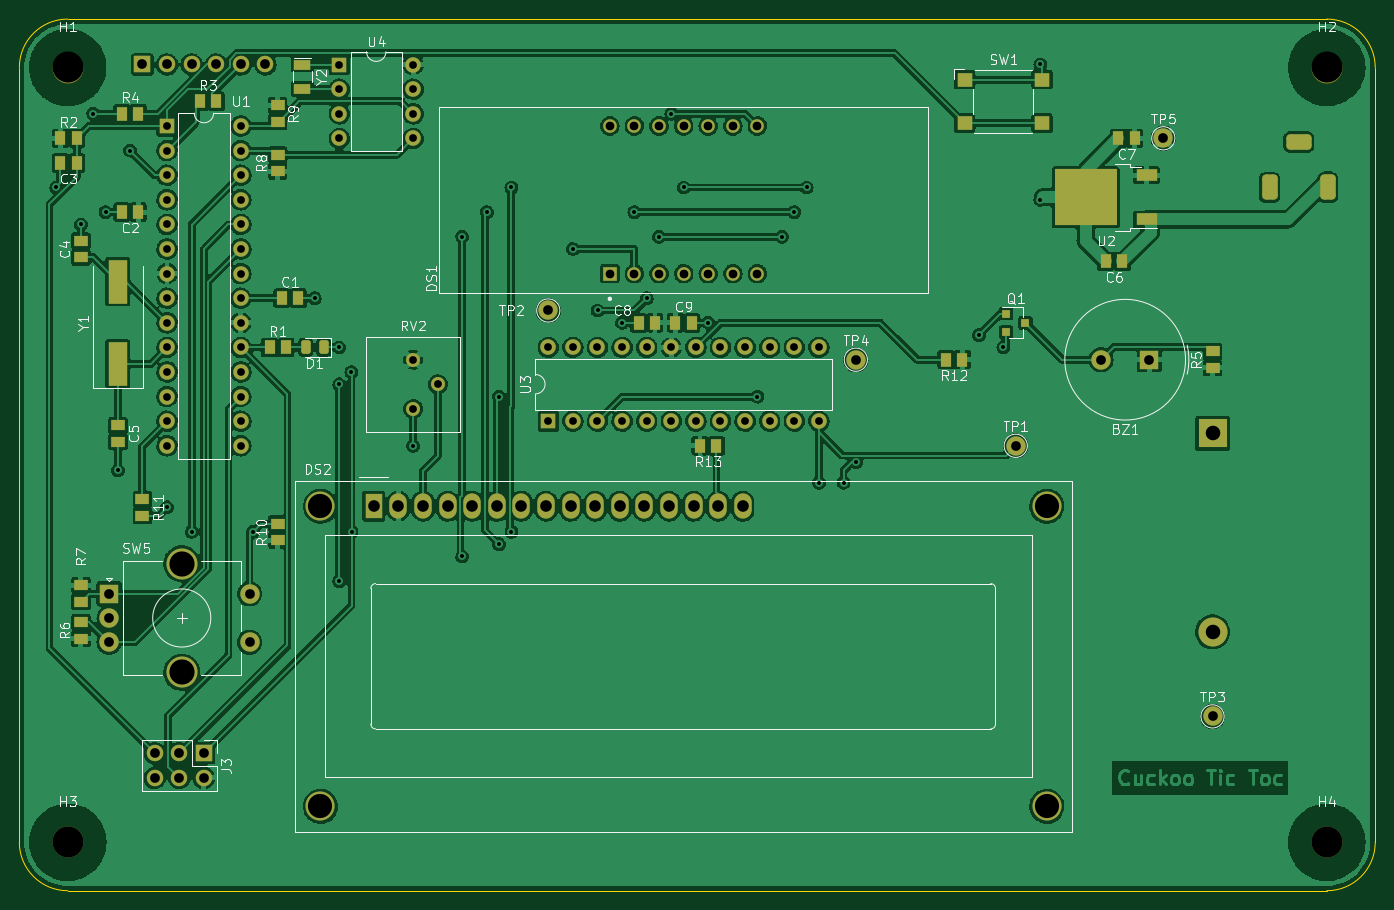
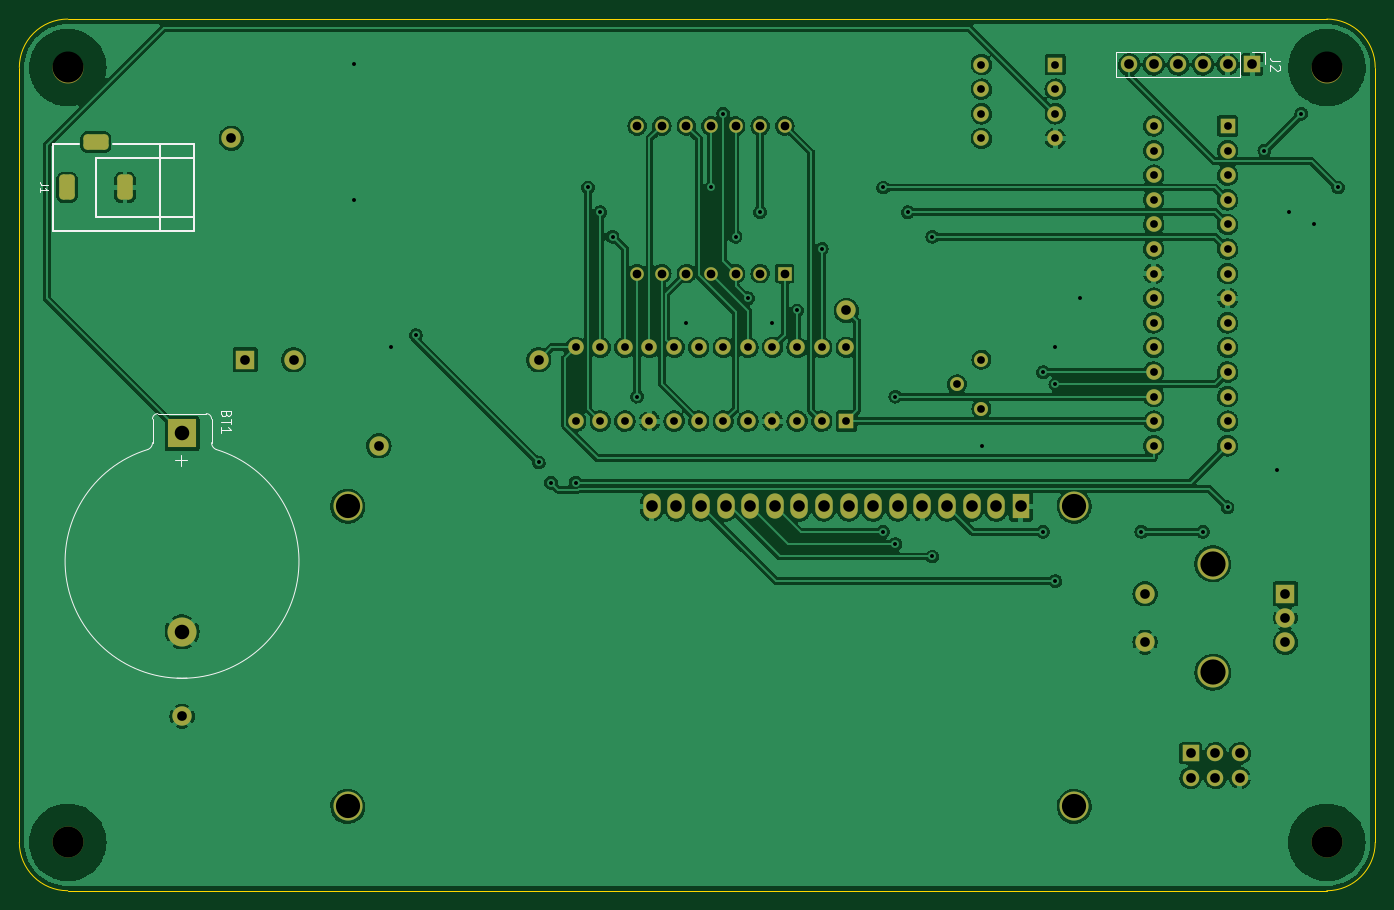
Circuit board: 10 layer files. Board 140.0 x 90.0 mm.
- bottom_copper: Gitclock-B_Cu.gbr (326445 bytes)
- bottom_mask: Gitclock-B_Mask.gbr (5135 bytes)
- paste: Gitclock-B_Paste.gbr (469 bytes)
- bottom_silk: Gitclock-B_Silkscreen.gbr (8139 bytes)
- outline: Gitclock-Edge_Cuts.gbr (957 bytes)
- top_copper: Gitclock-F_Cu.gbr (465539 bytes)
- top_mask: Gitclock-F_Mask.gbr (7484 bytes)
- paste: Gitclock-F_Paste.gbr (3405 bytes)
- top_silk: Gitclock-F_Silkscreen.gbr (41886 bytes)
- drill: Gitclock.drl (3083 bytes)

=== bottom_copper: Gitclock-B_Cu.gbr (326445 bytes, source omitted) ===
=== bottom_mask: Gitclock-B_Mask.gbr ===
%TF.GenerationSoftware,KiCad,Pcbnew,(6.0.5-0)*%
%TF.CreationDate,2022-07-22T21:53:24-07:00*%
%TF.ProjectId,Gitclock,47697463-6c6f-4636-9b2e-6b696361645f,rev?*%
%TF.SameCoordinates,PX4c4db10PY8b48bd0*%
%TF.FileFunction,Soldermask,Bot*%
%TF.FilePolarity,Negative*%
%FSLAX46Y46*%
G04 Gerber Fmt 4.6, Leading zero omitted, Abs format (unit mm)*
G04 Created by KiCad (PCBNEW (6.0.5-0)) date 2022-07-22 21:53:24*
%MOMM*%
%LPD*%
G01*
G04 APERTURE LIST*
G04 Aperture macros list*
%AMRoundRect*
0 Rectangle with rounded corners*
0 $1 Rounding radius*
0 $2 $3 $4 $5 $6 $7 $8 $9 X,Y pos of 4 corners*
0 Add a 4 corners polygon primitive as box body*
4,1,4,$2,$3,$4,$5,$6,$7,$8,$9,$2,$3,0*
0 Add four circle primitives for the rounded corners*
1,1,$1+$1,$2,$3*
1,1,$1+$1,$4,$5*
1,1,$1+$1,$6,$7*
1,1,$1+$1,$8,$9*
0 Add four rect primitives between the rounded corners*
20,1,$1+$1,$2,$3,$4,$5,0*
20,1,$1+$1,$4,$5,$6,$7,0*
20,1,$1+$1,$6,$7,$8,$9,0*
20,1,$1+$1,$8,$9,$2,$3,0*%
G04 Aperture macros list end*
%ADD10C,3.200000*%
%ADD11R,1.600000X1.600000*%
%ADD12O,1.600000X1.600000*%
%ADD13C,3.000000*%
%ADD14R,1.800000X2.600000*%
%ADD15O,1.800000X2.600000*%
%ADD16R,1.700000X1.700000*%
%ADD17O,1.700000X1.700000*%
%ADD18C,2.000000*%
%ADD19C,1.440000*%
%ADD20R,2.000000X2.000000*%
%ADD21R,1.400000X1.400000*%
%ADD22C,1.400000*%
%ADD23RoundRect,0.400000X-0.400000X0.900000X-0.400000X-0.900000X0.400000X-0.900000X0.400000X0.900000X0*%
%ADD24RoundRect,0.400000X-0.900000X0.400000X-0.900000X-0.400000X0.900000X-0.400000X0.900000X0.400000X0*%
%ADD25R,3.000000X3.000000*%
G04 APERTURE END LIST*
D10*
%TO.C,H4*%
X134990000Y6050000D03*
%TD*%
D11*
%TO.C,U4*%
X33030000Y86350000D03*
D12*
X33030000Y83810000D03*
X33030000Y81270000D03*
X33030000Y78730000D03*
X40650000Y78730000D03*
X40650000Y81270000D03*
X40650000Y83810000D03*
X40650000Y86350000D03*
%TD*%
D13*
%TO.C,DS2*%
X106080000Y40757500D03*
X31080900Y40757500D03*
X31080900Y9756800D03*
X106079480Y9756800D03*
D14*
X36580000Y40757500D03*
D15*
X39120000Y40757500D03*
X41660000Y40757500D03*
X44200000Y40757500D03*
X46740000Y40757500D03*
X49280000Y40757500D03*
X51820000Y40757500D03*
X54360000Y40757500D03*
X56900000Y40757500D03*
X59440000Y40757500D03*
X61980000Y40757500D03*
X64520000Y40757500D03*
X67060000Y40757500D03*
X69600000Y40757500D03*
X72140000Y40757500D03*
X74680000Y40757500D03*
%TD*%
D11*
%TO.C,U1*%
X15240000Y80010000D03*
D12*
X15240000Y77470000D03*
X15240000Y74930000D03*
X15240000Y72390000D03*
X15240000Y69850000D03*
X15240000Y67310000D03*
X15240000Y64770000D03*
X15240000Y62230000D03*
X15240000Y59690000D03*
X15240000Y57150000D03*
X15240000Y54610000D03*
X15240000Y52070000D03*
X15240000Y49530000D03*
X15240000Y46990000D03*
X22860000Y46990000D03*
X22860000Y49530000D03*
X22860000Y52070000D03*
X22860000Y54610000D03*
X22860000Y57150000D03*
X22860000Y59690000D03*
X22860000Y62230000D03*
X22860000Y64770000D03*
X22860000Y67310000D03*
X22860000Y69850000D03*
X22860000Y72390000D03*
X22860000Y74930000D03*
X22860000Y77470000D03*
X22860000Y80010000D03*
%TD*%
D11*
%TO.C,U3*%
X54605000Y49540000D03*
D12*
X57145000Y49540000D03*
X59685000Y49540000D03*
X62225000Y49540000D03*
X64765000Y49540000D03*
X67305000Y49540000D03*
X69845000Y49540000D03*
X72385000Y49540000D03*
X74925000Y49540000D03*
X77465000Y49540000D03*
X80005000Y49540000D03*
X82545000Y49540000D03*
X82545000Y57160000D03*
X80005000Y57160000D03*
X77465000Y57160000D03*
X74925000Y57160000D03*
X72385000Y57160000D03*
X69845000Y57160000D03*
X67305000Y57160000D03*
X64765000Y57160000D03*
X62225000Y57160000D03*
X59685000Y57160000D03*
X57145000Y57160000D03*
X54605000Y57160000D03*
%TD*%
D16*
%TO.C,J3*%
X19050000Y15240000D03*
D17*
X19050000Y12700000D03*
X16510000Y15240000D03*
X16510000Y12700000D03*
X13970000Y15240000D03*
X13970000Y12700000D03*
%TD*%
D18*
%TO.C,TP4*%
X86360000Y55880000D03*
%TD*%
D10*
%TO.C,H2*%
X134990000Y86050000D03*
%TD*%
D19*
%TO.C,RV2*%
X40655000Y50800000D03*
X43195000Y53340000D03*
X40655000Y55880000D03*
%TD*%
D10*
%TO.C,SW5*%
X16760000Y34810000D03*
X16760000Y23610000D03*
D20*
X9260000Y31710000D03*
D18*
X9260000Y26710000D03*
X9260000Y29210000D03*
X23760000Y26710000D03*
X23760000Y31710000D03*
%TD*%
D10*
%TO.C,H3*%
X4990000Y6050000D03*
%TD*%
%TO.C,H1*%
X4990000Y86050000D03*
%TD*%
D18*
%TO.C,TP2*%
X54605000Y60960000D03*
%TD*%
%TO.C,TP1*%
X102870000Y46990000D03*
%TD*%
%TO.C,TP5*%
X118110000Y78740000D03*
%TD*%
%TO.C,TP3*%
X123190000Y19050000D03*
%TD*%
D21*
%TO.C,DS1*%
X60960000Y64770000D03*
D22*
X63500000Y64770000D03*
X66040000Y64770000D03*
X68580000Y64770000D03*
X71120000Y64770000D03*
X73660000Y64770000D03*
X76200000Y64770000D03*
X76200000Y80010000D03*
X73660000Y80010000D03*
X71120000Y80010000D03*
X68580000Y80010000D03*
X66040000Y80010000D03*
X63500000Y80010000D03*
X60960000Y80010000D03*
%TD*%
D20*
%TO.C,BZ1*%
X116670785Y55880000D03*
D18*
X111670785Y55880000D03*
%TD*%
D16*
%TO.C,J2*%
X12700000Y86360000D03*
D17*
X15240000Y86360000D03*
X17780000Y86360000D03*
X20320000Y86360000D03*
X22860000Y86360000D03*
X25400000Y86360000D03*
%TD*%
D23*
%TO.C,J1*%
X135080000Y73660000D03*
X129080000Y73660000D03*
D24*
X132080000Y78360000D03*
%TD*%
D25*
%TO.C,BT1*%
X123190000Y48260000D03*
D13*
X123190000Y27770000D03*
%TD*%
M02*

=== paste: Gitclock-B_Paste.gbr ===
%TF.GenerationSoftware,KiCad,Pcbnew,(6.0.5-0)*%
%TF.CreationDate,2022-07-22T21:53:24-07:00*%
%TF.ProjectId,Gitclock,47697463-6c6f-4636-9b2e-6b696361645f,rev?*%
%TF.SameCoordinates,PX4c4db10PY8b48bd0*%
%TF.FileFunction,Paste,Bot*%
%TF.FilePolarity,Positive*%
%FSLAX46Y46*%
G04 Gerber Fmt 4.6, Leading zero omitted, Abs format (unit mm)*
G04 Created by KiCad (PCBNEW (6.0.5-0)) date 2022-07-22 21:53:24*
%MOMM*%
%LPD*%
G01*
G04 APERTURE LIST*
G04 APERTURE END LIST*
M02*

=== bottom_silk: Gitclock-B_Silkscreen.gbr (8139 bytes, source omitted) ===
=== outline: Gitclock-Edge_Cuts.gbr ===
%TF.GenerationSoftware,KiCad,Pcbnew,(6.0.5-0)*%
%TF.CreationDate,2022-07-22T21:53:24-07:00*%
%TF.ProjectId,Gitclock,47697463-6c6f-4636-9b2e-6b696361645f,rev?*%
%TF.SameCoordinates,PX4c4db10PY8b48bd0*%
%TF.FileFunction,Profile,NP*%
%FSLAX46Y46*%
G04 Gerber Fmt 4.6, Leading zero omitted, Abs format (unit mm)*
G04 Created by KiCad (PCBNEW (6.0.5-0)) date 2022-07-22 21:53:24*
%MOMM*%
%LPD*%
G01*
G04 APERTURE LIST*
%TA.AperFunction,Profile*%
%ADD10C,0.050000*%
%TD*%
G04 APERTURE END LIST*
D10*
X139990000Y86050000D02*
X139990000Y6050000D01*
X-10000Y86050000D02*
X-10000Y6050000D01*
X4990000Y91050000D02*
G75*
G03*
X-10000Y86050000I0J-5000000D01*
G01*
X-10000Y6050000D02*
G75*
G03*
X4990000Y1050000I5000000J0D01*
G01*
X134990000Y1050000D02*
G75*
G03*
X139990000Y6050000I0J5000000D01*
G01*
X134990000Y91050000D02*
X4990000Y91050000D01*
X139990000Y86050000D02*
G75*
G03*
X134990000Y91050000I-5000000J0D01*
G01*
X134990000Y1050000D02*
X4990000Y1050000D01*
M02*

=== top_copper: Gitclock-F_Cu.gbr (465539 bytes, source omitted) ===
=== top_mask: Gitclock-F_Mask.gbr (7484 bytes, source omitted) ===
=== paste: Gitclock-F_Paste.gbr ===
%TF.GenerationSoftware,KiCad,Pcbnew,(6.0.5-0)*%
%TF.CreationDate,2022-07-22T21:53:24-07:00*%
%TF.ProjectId,Gitclock,47697463-6c6f-4636-9b2e-6b696361645f,rev?*%
%TF.SameCoordinates,PX4c4db10PY8b48bd0*%
%TF.FileFunction,Paste,Top*%
%TF.FilePolarity,Positive*%
%FSLAX46Y46*%
G04 Gerber Fmt 4.6, Leading zero omitted, Abs format (unit mm)*
G04 Created by KiCad (PCBNEW (6.0.5-0)) date 2022-07-22 21:53:24*
%MOMM*%
%LPD*%
G01*
G04 APERTURE LIST*
G04 Aperture macros list*
%AMRoundRect*
0 Rectangle with rounded corners*
0 $1 Rounding radius*
0 $2 $3 $4 $5 $6 $7 $8 $9 X,Y pos of 4 corners*
0 Add a 4 corners polygon primitive as box body*
4,1,4,$2,$3,$4,$5,$6,$7,$8,$9,$2,$3,0*
0 Add four circle primitives for the rounded corners*
1,1,$1+$1,$2,$3*
1,1,$1+$1,$4,$5*
1,1,$1+$1,$6,$7*
1,1,$1+$1,$8,$9*
0 Add four rect primitives between the rounded corners*
20,1,$1+$1,$2,$3,$4,$5,0*
20,1,$1+$1,$4,$5,$6,$7,0*
20,1,$1+$1,$6,$7,$8,$9,0*
20,1,$1+$1,$8,$9,$2,$3,0*%
G04 Aperture macros list end*
%ADD10R,3.050000X2.750000*%
%ADD11R,2.200000X1.200000*%
%ADD12R,1.150000X1.400000*%
%ADD13R,1.400000X1.150000*%
%ADD14R,2.000000X4.500000*%
%ADD15R,1.600000X1.400000*%
%ADD16R,0.900000X0.800000*%
%ADD17R,1.800000X1.000000*%
%ADD18RoundRect,0.243750X0.243750X0.456250X-0.243750X0.456250X-0.243750X-0.456250X0.243750X-0.456250X0*%
G04 APERTURE END LIST*
D10*
%TO.C,U2*%
X111760000Y74170000D03*
X108410000Y74170000D03*
X108410000Y71120000D03*
X111760000Y71120000D03*
D11*
X116385000Y70365000D03*
X116385000Y74925000D03*
%TD*%
D12*
%TO.C,R2*%
X4230000Y78740000D03*
X5930000Y78740000D03*
%TD*%
D13*
%TO.C,R9*%
X26670000Y82130000D03*
X26670000Y80430000D03*
%TD*%
D12*
%TO.C,C8*%
X65620000Y59690000D03*
X63920000Y59690000D03*
%TD*%
D13*
%TO.C,R6*%
X6350000Y27090000D03*
X6350000Y28790000D03*
%TD*%
D14*
%TO.C,Y1*%
X10160000Y55440000D03*
X10160000Y63940000D03*
%TD*%
D13*
%TO.C,C5*%
X10160000Y49110000D03*
X10160000Y47410000D03*
%TD*%
D12*
%TO.C,C6*%
X113880000Y66040000D03*
X112180000Y66040000D03*
%TD*%
%TO.C,R4*%
X10580000Y81280000D03*
X12280000Y81280000D03*
%TD*%
D13*
%TO.C,R7*%
X6350000Y32600000D03*
X6350000Y30900000D03*
%TD*%
D15*
%TO.C,SW1*%
X97600000Y84800000D03*
X105600000Y84800000D03*
X97600000Y80300000D03*
X105600000Y80300000D03*
%TD*%
D12*
%TO.C,R12*%
X97370000Y55880000D03*
X95670000Y55880000D03*
%TD*%
%TO.C,R3*%
X18620000Y82550000D03*
X20320000Y82550000D03*
%TD*%
D13*
%TO.C,R11*%
X12700000Y41490000D03*
X12700000Y39790000D03*
%TD*%
D16*
%TO.C,Q1*%
X101870000Y60640000D03*
X101870000Y58740000D03*
X103870000Y59690000D03*
%TD*%
D13*
%TO.C,R10*%
X26670000Y37250000D03*
X26670000Y38950000D03*
%TD*%
D12*
%TO.C,C3*%
X5930000Y76200000D03*
X4230000Y76200000D03*
%TD*%
D17*
%TO.C,Y2*%
X29210000Y86340000D03*
X29210000Y83840000D03*
%TD*%
D12*
%TO.C,C1*%
X27090000Y62230000D03*
X28790000Y62230000D03*
%TD*%
D13*
%TO.C,R8*%
X26670000Y75350000D03*
X26670000Y77050000D03*
%TD*%
D12*
%TO.C,R13*%
X71970000Y46990000D03*
X70270000Y46990000D03*
%TD*%
D13*
%TO.C,R5*%
X123190000Y55030000D03*
X123190000Y56730000D03*
%TD*%
D12*
%TO.C,R1*%
X25820000Y57150000D03*
X27520000Y57150000D03*
%TD*%
%TO.C,C2*%
X12280000Y71120000D03*
X10580000Y71120000D03*
%TD*%
D13*
%TO.C,C4*%
X6350000Y66460000D03*
X6350000Y68160000D03*
%TD*%
D12*
%TO.C,C9*%
X67730000Y59690000D03*
X69430000Y59690000D03*
%TD*%
%TO.C,C7*%
X115150000Y78740000D03*
X113450000Y78740000D03*
%TD*%
D18*
%TO.C,D1*%
X31417500Y57150000D03*
X29542500Y57150000D03*
%TD*%
M02*

=== top_silk: Gitclock-F_Silkscreen.gbr (41886 bytes, source omitted) ===
=== drill: Gitclock.drl ===
M48
; DRILL file {KiCad (6.0.5-0)} date Friday, July 22, 2022 at 09:53:59 PM
; FORMAT={-:-/ absolute / inch / decimal}
; #@! TF.CreationDate,2022-07-22T21:53:59-07:00
; #@! TF.GenerationSoftware,Kicad,Pcbnew,(6.0.5-0)
; #@! TF.FileFunction,MixedPlating,1,2
FMAT,2
INCH
; #@! TA.AperFunction,Plated,PTH,ViaDrill
T1C0.0160
; #@! TA.AperFunction,Plated,PTH,ComponentDrill
T2C0.0315
; #@! TA.AperFunction,Plated,PTH,ComponentDrill
T3C0.0354
; #@! TA.AperFunction,Plated,PTH,ComponentDrill
T4C0.0394
; #@! TA.AperFunction,Plated,PTH,ComponentDrill
T5C0.0433
; #@! TA.AperFunction,Plated,PTH,ComponentDrill
T6C0.0472
; #@! TA.AperFunction,Plated,PTH,ComponentDrill
T7C0.0591
; #@! TA.AperFunction,Plated,PTH,ComponentDrill
T8C0.0984
; #@! TA.AperFunction,Plated,PTH,ComponentDrill
T9C0.1024
; #@! TA.AperFunction,NonPlated,NPTH,ComponentDrill
T10C0.1260
%
G90
G05
T1
X0.15Y2.9
X0.25Y2.75
X0.3Y3.2
X0.35Y2.8
X0.4Y1.75
X0.45Y3.05
X0.6Y1.6
X0.7Y1.5
X0.95Y1.5
X1.2Y2.45
X1.3Y2.25
X1.3Y2.1
X1.3Y1.3
X1.3496Y2.1496
X1.35Y1.5
X1.6Y1.85
X1.8Y2.7
X1.8Y1.4
X1.9Y2.8
X1.95Y2.05
X1.95Y1.45
X2.0Y2.9
X2.0Y1.5
X2.25Y2.65
X2.35Y2.4
X2.45Y2.35
X2.5Y2.8
X2.55Y2.45
X2.6Y2.7
X2.65Y3.2
X2.7Y2.9
X2.8Y2.35
X3.0Y2.05
X3.1Y2.6998
X3.15Y2.8
X3.2Y2.9
X3.25Y1.7
X3.35Y1.7
X3.4Y1.7825
X3.9Y2.3
X4.0Y2.25
X4.15Y3.4
X4.15Y2.85
T2
X0.6Y3.15
X0.6Y3.05
X0.6Y2.95
X0.6Y2.85
X0.6Y2.75
X0.6Y2.65
X0.6Y2.55
X0.6Y2.45
X0.6Y2.35
X0.6Y2.25
X0.6Y2.15
X0.6Y2.05
X0.6Y1.95
X0.6Y1.85
X0.9Y3.15
X0.9Y3.05
X0.9Y2.95
X0.9Y2.85
X0.9Y2.75
X0.9Y2.65
X0.9Y2.55
X0.9Y2.45
X0.9Y2.35
X0.9Y2.25
X0.9Y2.15
X0.9Y2.05
X0.9Y1.95
X0.9Y1.85
X1.3004Y3.3996
X1.3004Y3.2996
X1.3004Y3.1996
X1.3004Y3.0996
X1.6004Y3.3996
X1.6004Y3.2996
X1.6004Y3.1996
X1.6004Y3.0996
X1.6006Y2.2
X1.6006Y2.0
X1.7006Y2.1
X2.1498Y2.2504
X2.1498Y1.9504
X2.2498Y2.2504
X2.2498Y1.9504
X2.3498Y2.2504
X2.3498Y1.9504
X2.4498Y2.2504
X2.4498Y1.9504
X2.5498Y2.2504
X2.5498Y1.9504
X2.6498Y2.2504
X2.6498Y1.9504
X2.7498Y2.2504
X2.7498Y1.9504
X2.8498Y2.2504
X2.8498Y1.9504
X2.9498Y2.2504
X2.9498Y1.9504
X3.0498Y2.2504
X3.0498Y1.9504
X3.1498Y2.2504
X3.1498Y1.9504
X3.2498Y2.2504
X3.2498Y1.9504
T3
X2.4Y3.15
X2.4Y2.55
X2.5Y3.15
X2.5Y2.55
X2.6Y3.15
X2.6Y2.55
X2.7Y3.15
X2.7Y2.55
X2.8Y3.15
X2.8Y2.55
X2.9Y3.15
X2.9Y2.55
X3.0Y3.15
X3.0Y2.55
T4
X0.3646Y1.2484
X0.3646Y1.15
X0.3646Y1.0516
X0.5Y3.4
X0.55Y0.6
X0.55Y0.5
X0.6Y3.4
X0.65Y0.6
X0.65Y0.5
X0.7Y3.4
X0.75Y0.6
X0.75Y0.5
X0.8Y3.4
X0.9Y3.4
X0.9354Y1.2484
X0.9354Y1.0516
X1.0Y3.4
X2.1498Y2.4
X3.4Y2.2
X4.05Y1.85
X4.3965Y2.2
X4.5933Y2.2
X4.65Y3.1
X4.85Y0.75
T6
X1.4402Y1.6046
X1.5402Y1.6046
X1.6402Y1.6046
X1.7402Y1.6046
X1.8402Y1.6046
X1.9402Y1.6046
X2.0402Y1.6046
X2.1402Y1.6046
X2.2402Y1.6046
X2.3402Y1.6046
X2.4402Y1.6046
X2.5402Y1.6046
X2.6402Y1.6046
X2.7402Y1.6046
X2.8402Y1.6046
X2.9402Y1.6046
T7
X4.85Y1.9
X4.85Y1.0933
T8
X1.2237Y1.6046
X1.2237Y0.3841
X4.1764Y0.3841
X4.1764Y1.6046
T9
X0.6598Y1.3705
X0.6598Y0.9295
T10
X0.1965Y3.3878
X0.1965Y0.2382
X5.3146Y3.3878
X5.3146Y0.2382
T5
G00X5.0819Y2.9138
M15
G01X5.0819Y2.8862
M16
G05
G00X5.2138Y3.085
M15
G01X5.1862Y3.085
M16
G05
G00X5.3181Y2.9138
M15
G01X5.3181Y2.8862
M16
G05
T0
M30

